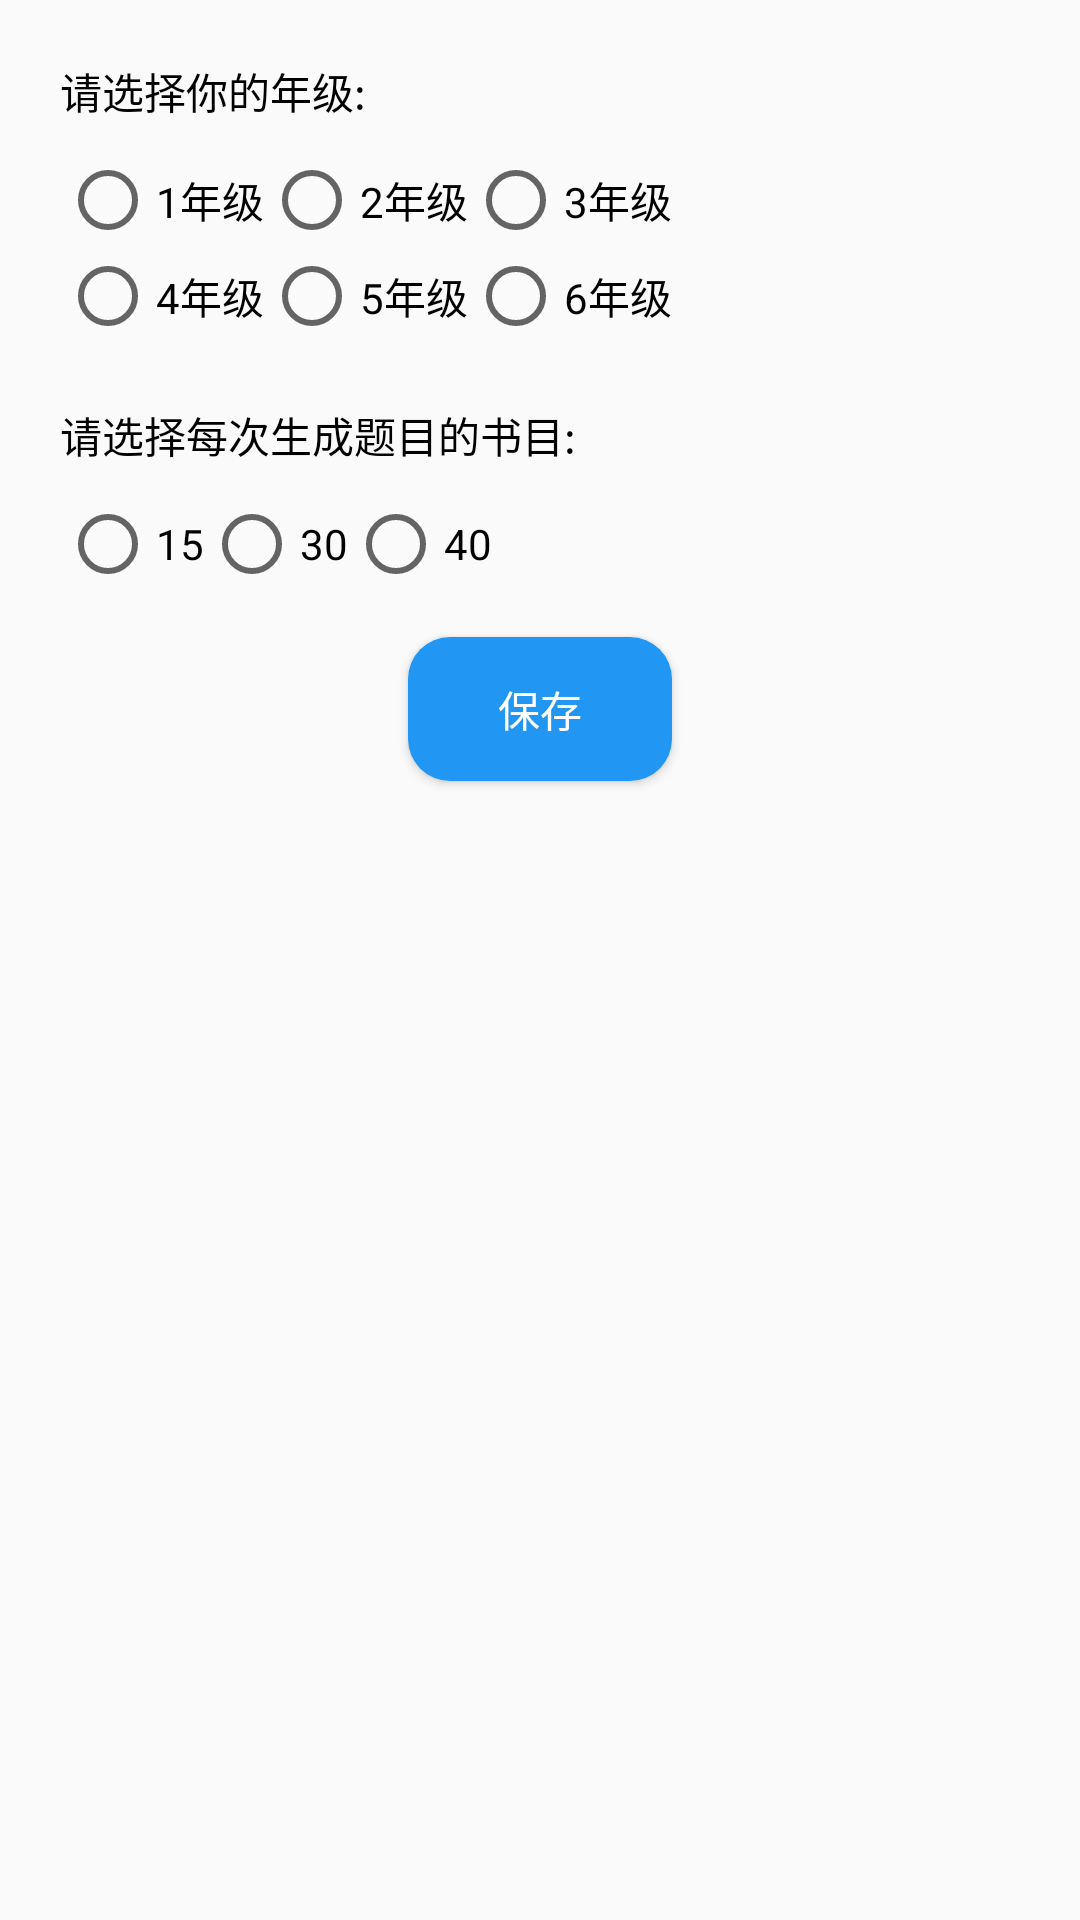

The Android layout XML behind this screen, and the referenced resources:
<!-- AndroidManifest.xml: application theme Theme.Calculation -->
<!-- res/layout/custom_dialog_layout.xml -->
<?xml version="1.0" encoding="utf-8"?>
<LinearLayout xmlns:android="http://schemas.android.com/apk/res/android"
    android:layout_width="250dp"
    android:layout_height="250dp"
    android:orientation="vertical">

    <TextView
        android:layout_width="wrap_content"
        android:layout_height="wrap_content"
        android:layout_marginStart="20dp"
        android:layout_marginTop="20dp"
        android:text="请选择你的年级: "
        android:textColor="@color/black" />

    <GridLayout
        android:id="@+id/gridLayout"
        android:layout_width="match_parent"
        android:layout_height="wrap_content"
        android:layout_marginStart="20dp"
        android:layout_marginTop="10dp"
        android:layout_marginEnd="20dp"
        android:columnCount="3"
        android:rowCount="2">

        <RadioButton
            android:id="@+id/radioOption"
            android:layout_width="wrap_content"
            android:layout_height="wrap_content"
            android:text="1年级" />

        <RadioButton
            android:id="@+id/radioOption2"
            android:layout_width="wrap_content"
            android:layout_height="wrap_content"
            android:text="2年级" />

        <RadioButton
            android:id="@+id/radioOption3"
            android:layout_width="wrap_content"
            android:layout_height="wrap_content"
            android:text="3年级" />

        <RadioButton
            android:id="@+id/radioOption4"
            android:layout_width="wrap_content"
            android:layout_height="wrap_content"
            android:text="4年级" />

        <RadioButton
            android:id="@+id/radioOption5"
            android:layout_width="wrap_content"
            android:layout_height="wrap_content"
            android:text="5年级" />

        <RadioButton
            android:id="@+id/radioOption6"
            android:layout_width="wrap_content"
            android:layout_height="wrap_content"
            android:text="6年级" />

    </GridLayout>

    <TextView
        android:layout_width="wrap_content"
        android:layout_height="wrap_content"
        android:layout_marginStart="20dp"
        android:layout_marginTop="20dp"
        android:text="请选择每次生成题目的书目: "
        android:textColor="@color/black" />

    <RadioGroup
        android:id="@+id/radioGroup"
        android:layout_width="wrap_content"
        android:layout_height="wrap_content"
        android:layout_marginStart="20dp"
        android:layout_marginTop="10dp"
        android:layout_marginEnd="20dp"
        android:orientation="horizontal">

        <RadioButton
            android:id="@+id/rb_15"
            android:layout_width="wrap_content"
            android:layout_height="wrap_content"
            android:text="15" />

        <RadioButton
            android:id="@+id/rb_30"
            android:layout_width="wrap_content"
            android:layout_height="wrap_content"
            android:text="30" />

        <RadioButton
            android:id="@+id/rb_40"
            android:layout_width="wrap_content"
            android:layout_height="wrap_content"
            android:text="40" />

    </RadioGroup>

    <Button
        android:id="@+id/btn_save"
        android:layout_width="wrap_content"
        android:layout_height="wrap_content"
        android:layout_gravity="center_horizontal"
        android:layout_marginTop="15dp"
        android:background="@drawable/bac_1"
        android:text="保存"
        android:textColor="@color/white">

    </Button>

</LinearLayout>
<!-- resources referenced by this layout -->
<resources>
  <color name="black">#FF000000</color>
  <color name="white">#FFFFFFFF</color>
  <!-- drawable bac_1 (drawable) -->
  <?xml version="1.0" encoding="utf-8"?>
  <shape xmlns:android="http://schemas.android.com/apk/res/android"
      android:shape="rectangle">
      <corners android:radius="14dp" />
      <solid android:color="#2196F3" />
  </shape>
  <style name="Theme.Calculation" parent="Base.Theme.Calculation" />
  <style name="Base.Theme.Calculation" parent="Theme.AppCompat.Light.NoActionBar">
          
          
      </style>
</resources>
